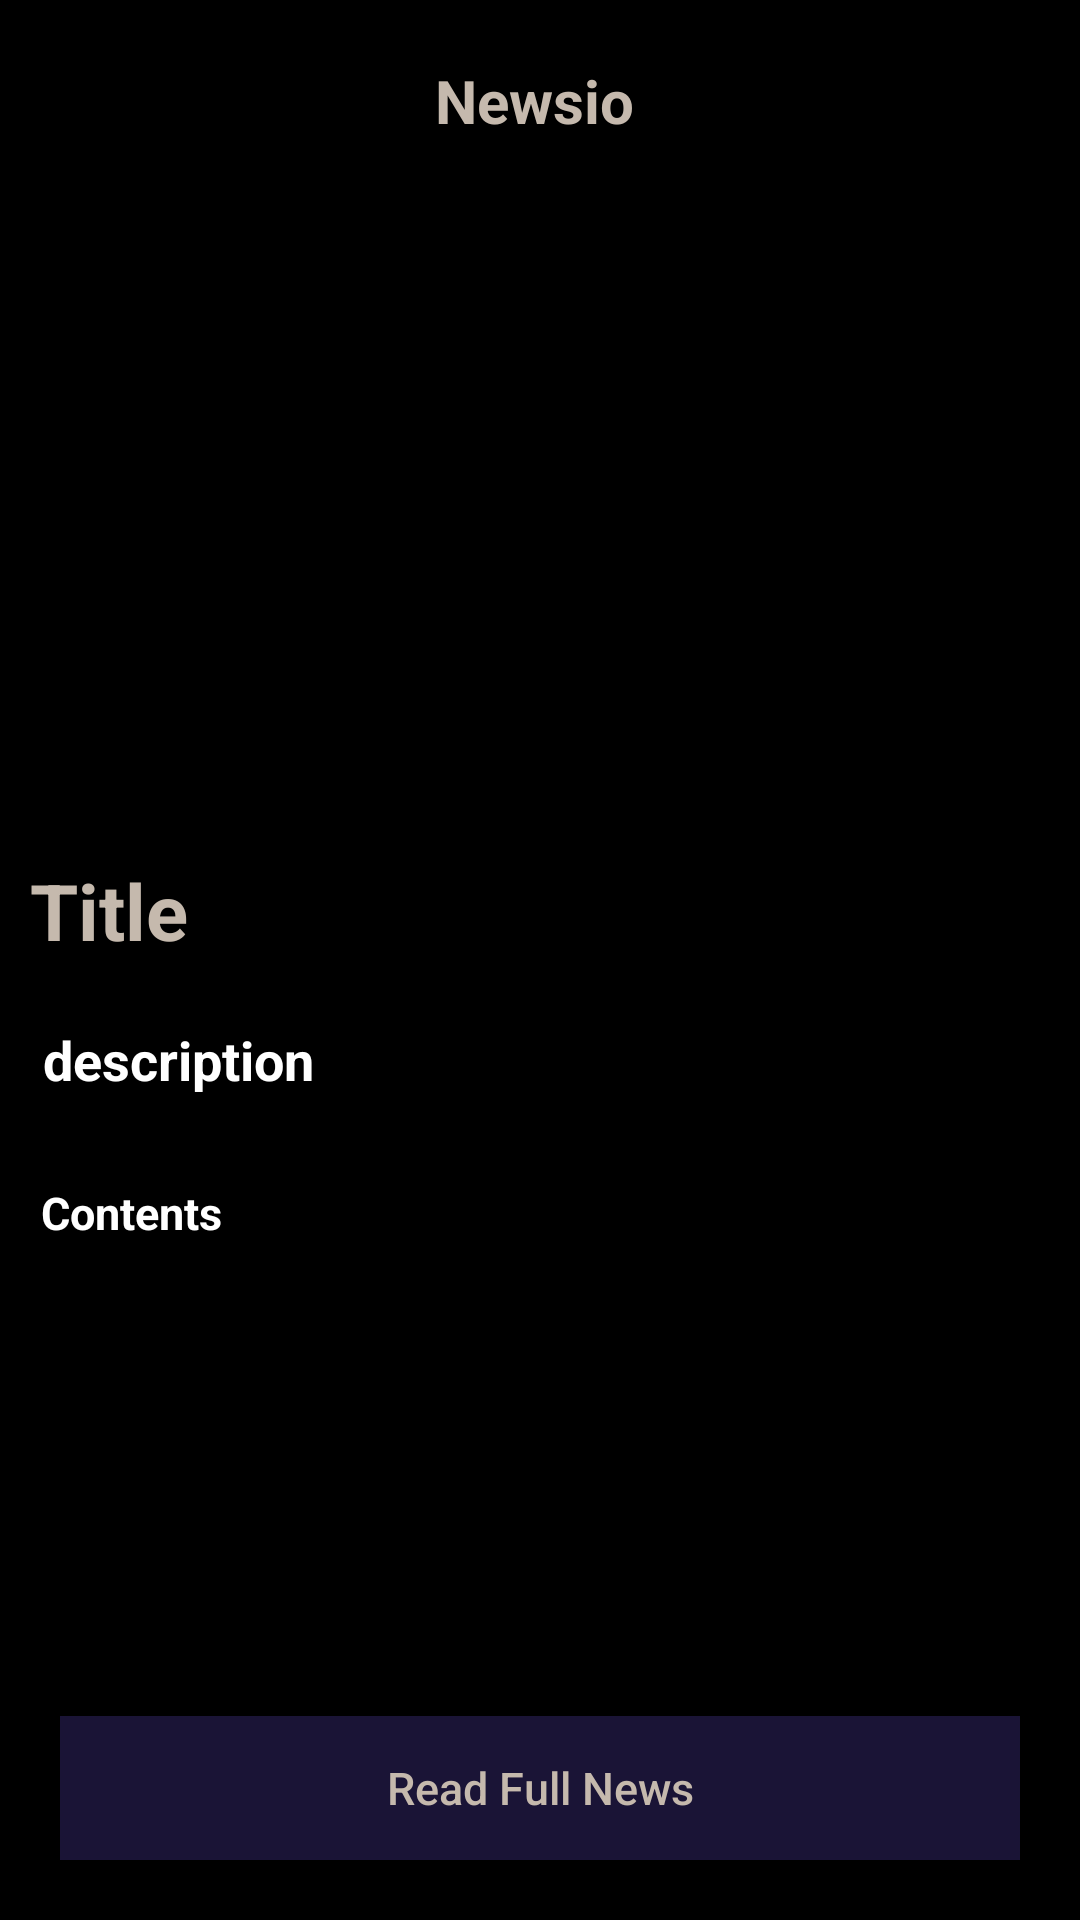

Layout XML and referenced resources for this Android screen:
<!-- AndroidManifest.xml: application theme Theme.Newsio -->
<!-- res/layout/activity_detailed_news.xml -->
<?xml version="1.0" encoding="utf-8"?>
<RelativeLayout xmlns:android="http://schemas.android.com/apk/res/android"
    xmlns:app="http://schemas.android.com/apk/res-auto"
    xmlns:tools="http://schemas.android.com/tools"
    android:layout_width="match_parent"
    android:layout_height="match_parent"
    tools:context=".DetailedNews"
    android:background="@color/black">


    <androidx.appcompat.widget.Toolbar
        android:layout_width="match_parent"
        android:layout_height="?attr/actionBarSize"
        android:id="@+id/toolbar"
        android:layout_marginTop="0dp">

        <RelativeLayout
            android:layout_width="match_parent"
            android:layout_height="match_parent"
            android:gravity="center_vertical">

            <TextView
                android:layout_width="match_parent"
                android:layout_height="match_parent"
                android:text="Newsio"
                android:typeface="sans"
                android:textColor="@color/creamcolor"
                android:textSize="20sp"
                android:textStyle="bold"
                android:paddingTop="20dp"
                android:layout_marginRight="20dp"
                android:textAlignment="center"
                >

            </TextView>
        </RelativeLayout>
    </androidx.appcompat.widget.Toolbar>
    <ScrollView
        android:layout_width="match_parent"
        android:layout_height="match_parent"
        android:layout_below="@id/toolbar">

        <RelativeLayout
            android:layout_width="match_parent"
            android:layout_height="match_parent" >

            <ImageView
                android:layout_width="match_parent"
                android:layout_height="220dp"
                android:scaleType="centerCrop"
                android:elevation="2dp"
                android:id="@+id/image1"
                />
            <TextView
                android:layout_width="match_parent"
                android:layout_height="wrap_content"
                android:layout_below="@id/image1"
                android:text="Title"
                android:typeface="sans"
                android:textSize="26sp"
                android:textStyle="bold"
                android:id="@+id/Title"
                android:layout_margin="5dp"
                android:padding="5dp"
                android:textColor="@color/creamcolor"
                />

            <TextView
                android:layout_width="match_parent"
                android:layout_height="wrap_content"
                android:layout_below="@id/Title"
                android:text=" description"
                android:textSize="18sp"
                android:textStyle="bold"
                android:textColor="@color/white"
                android:maxLines="9"
                android:ellipsize="end"
                android:id="@+id/descr"
                android:layout_margin="5dp"
                android:padding="5dp"

                />

            <TextView
                android:id="@+id/Contents"
                android:layout_width="match_parent"
                android:layout_height="wrap_content"
                android:layout_below="@id/descr"
                android:layout_marginStart="5dp"
                android:layout_marginTop="10dp"
                android:layout_marginEnd="10dp"
                android:layout_marginBottom="10dp"
                android:ellipsize="end"
                android:maxLines="9"
                android:padding="8.6dp"

                android:text="Contents"
                android:textColor="@color/white"
                android:textSize="15sp"
                android:textStyle="bold" />

        </RelativeLayout>

    </ScrollView>
    <Button
        android:layout_width="match_parent"
        android:layout_height="wrap_content"
        android:layout_alignParentBottom="true"
        android:layout_marginStart="20dp"
        android:layout_marginEnd="20dp"
        android:layout_marginBottom="20dp"
        android:text="Read Full News"
        android:textColor="@color/creamcolor"
        android:textAllCaps="false"
        android:textSize="15sp"
        android:background="@color/darkblue"
        app:backgroundTint="@color/darkblue"
        android:id="@+id/ReadFullNews"/>
</RelativeLayout>
<!-- resources referenced by this layout -->
<resources>
  <color name="black">#FF000000</color>
  <color name="creamcolor">#FFC5B9AD</color>
  <color name="darkblue">#FF1A1436</color>
  <color name="white">#FFFFFFFF</color>
  <style name="Theme.Newsio" parent="Theme.MaterialComponents.DayNight.NoActionBar">
          
          <item name="colorPrimary">@color/purple_500</item>
          <item name="colorPrimaryVariant">@color/black</item>
          <item name="colorOnPrimary">@color/white</item>
          
          <item name="colorSecondary">@color/teal_200</item>
          <item name="colorSecondaryVariant">@color/teal_700</item>
          <item name="colorOnSecondary">@color/black</item>
          
          <item name="android:statusBarColor">?attr/colorPrimaryVariant</item>
          
      </style>
  <color name="purple_500">#FF6200EE</color>
  <color name="teal_200">#FF03DAC5</color>
  <color name="teal_700">#FF018786</color>
</resources>
